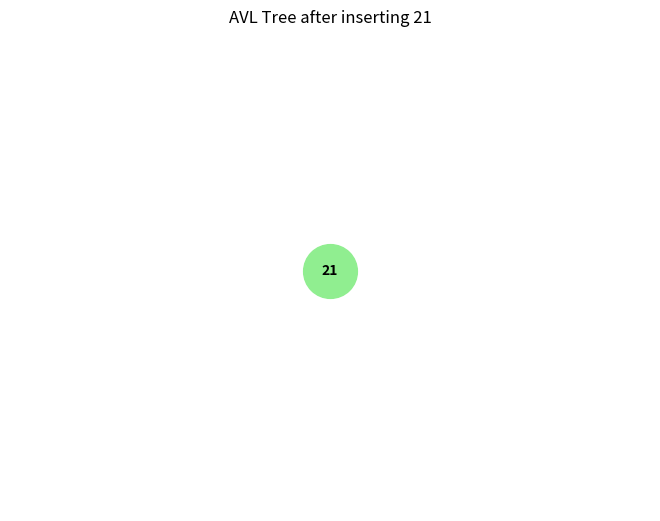
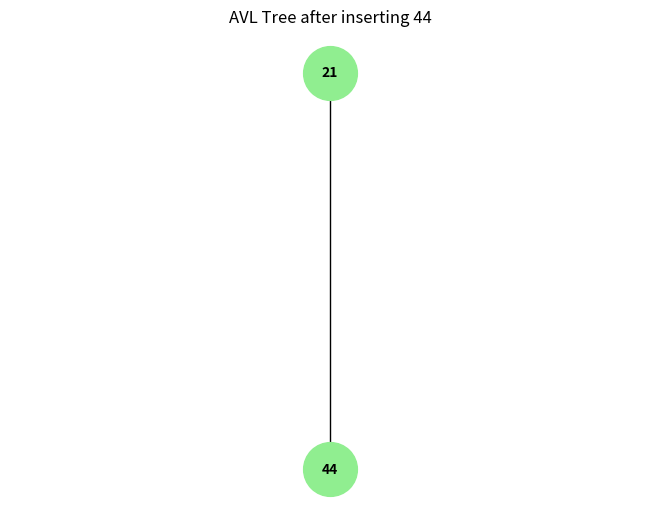
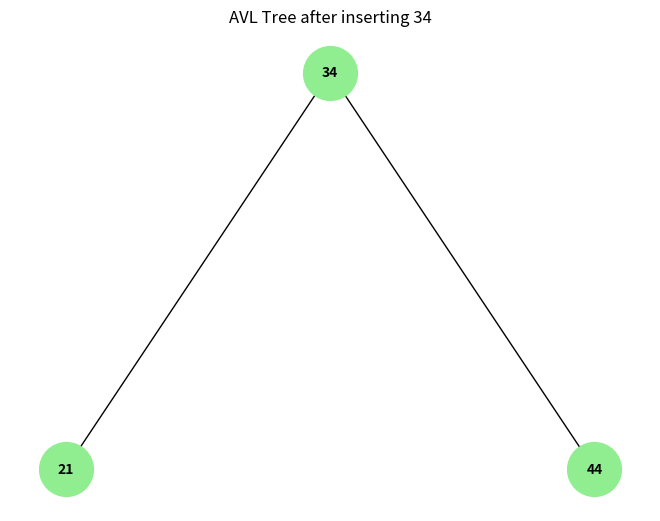
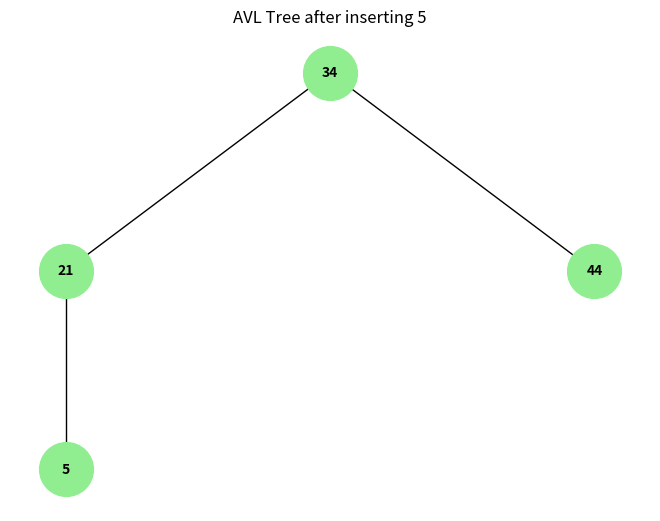
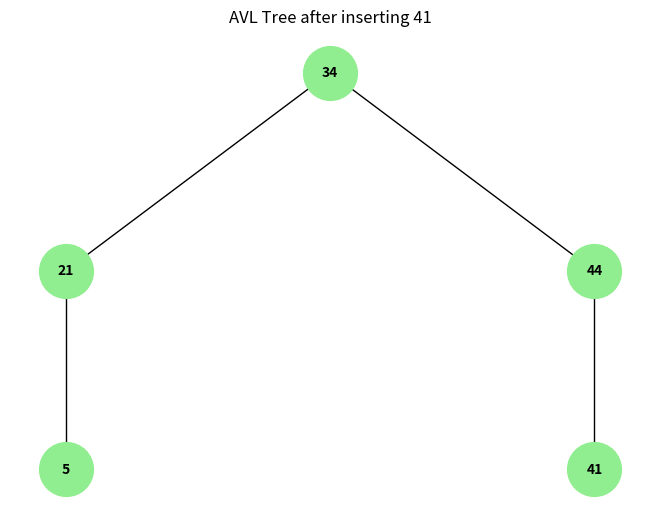
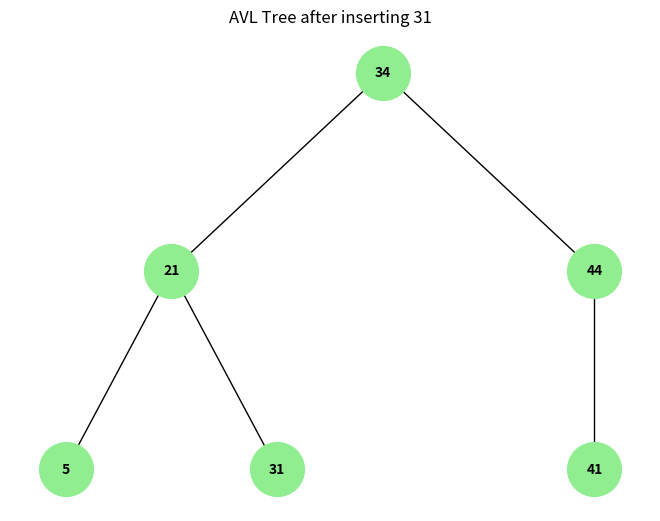
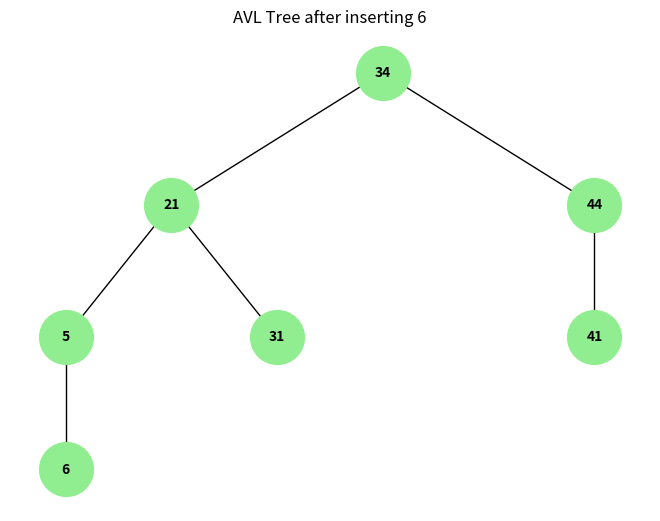

Write Python code to recreate these figures, in order.
# import json, random
# for lvl in ["Level_1.jsonl","Level_2.jsonl","Level_3.jsonl"]:
#     p = r"E:\College\2nd Year\Sem 1\EDAI\Project\Data\resume\Curriculum\{}".format(lvl)
#     with open(p,'r',encoding='utf-8') as f:
#         lines = f.readlines()
#     print("==", lvl, "sample ==")
#     print(json.loads(random.choice(lines)))
import matplotlib.pyplot as plt
import networkx as nx
import random

# ----------------- AVL Tree Helpers -----------------
def create_node(key):
    return {"key": key, "left": None, "right": None, "height": 1}

def get_height(node):
    return 0 if node is None else node["height"]

def get_balance(node):
    if node is None:
        return 0
    return get_height(node["left"]) - get_height(node["right"])

# ----------------- Rotations -----------------
def right_rotate(z):
    y = z["left"]
    T3 = y["right"]

    y["right"] = z
    z["left"] = T3

    z["height"] = 1 + max(get_height(z["left"]), get_height(z["right"]))
    y["height"] = 1 + max(get_height(y["left"]), get_height(y["right"]))

    return y

def left_rotate(z):
    y = z["right"]
    T2 = y["left"]

    y["left"] = z
    z["right"] = T2

    z["height"] = 1 + max(get_height(z["left"]), get_height(z["right"]))
    y["height"] = 1 + max(get_height(y["left"]), get_height(y["right"]))

    return y

# ----------------- Insertion -----------------
def insert(root, key):
    # Normal BST insertion
    if root is None:
        return create_node(key)
    elif key < root["key"]:
        root["left"] = insert(root["left"], key)
    else:
        root["right"] = insert(root["right"], key)

    # Update height
    root["height"] = 1 + max(get_height(root["left"]), get_height(root["right"]))

    # Get balance factor
    balance = get_balance(root)

    # Perform rotations
    # Left Left
    if balance > 1 and key < root["left"]["key"]:
        return right_rotate(root)
    # Right Right
    if balance < -1 and key > root["right"]["key"]:
        return left_rotate(root)
    # Left Right
    if balance > 1 and key > root["left"]["key"]:
        root["left"] = left_rotate(root["left"])
        return right_rotate(root)
    # Right Left
    if balance < -1 and key < root["right"]["key"]:
        root["right"] = right_rotate(root["right"])
        return left_rotate(root)

    return root

# ----------------- Visualization -----------------
def add_edges(graph, node):
    if node is not None:
        graph.add_node(node["key"])
        if node["left"]:
            graph.add_edge(node["key"], node["left"]["key"])
            add_edges(graph, node["left"])
        if node["right"]:
            graph.add_edge(node["key"], node["right"]["key"])
            add_edges(graph, node["right"])

def hierarchy_pos(G, root=None, width=1., vert_gap=0.3, vert_loc=0, xcenter=0.5):
    if root is None or root not in G:
        return {}
    pos = _hierarchy_pos(G, root, width, vert_gap, vert_loc, xcenter)
    return pos

def _hierarchy_pos(G, root, width=1., vert_gap=0.3, vert_loc=0, xcenter=0.5, pos=None, parent=None):
    if pos is None:
        pos = {}
    pos[root] = (xcenter, vert_loc)
    neighbors = list(G.neighbors(root))
    if len(neighbors) > 0:
        dx = width / len(neighbors)
        nextx = xcenter - width / 2 - dx / 2
        for neighbor in neighbors:
            nextx += dx
            pos = _hierarchy_pos(G, neighbor, width=dx, vert_gap=vert_gap,
                                 vert_loc=vert_loc - vert_gap, xcenter=nextx,
                                 pos=pos, parent=root)
    return pos

def visualize_avl(root, title="AVL Tree Visualization"):
    if root is None:
        return
    graph = nx.DiGraph()
    add_edges(graph, root)
    pos = hierarchy_pos(graph, root["key"])
    if not pos:  # Prevent empty graph error
        return
    nx.draw(graph, pos, with_labels=True, node_size=1500, node_color="lightgreen",
            font_size=10, font_weight="bold", arrows=False)
    plt.title(title)
    plt.show()

# ----------------- Driver Code -----------------
if __name__ == "__main__":
    root = None
    values = random.sample(range(1, 50), 7)
    print("Inserted values:", values)

    for v in values:
        root = insert(root, v)
        visualize_avl(root, f"AVL Tree after inserting {v}")
